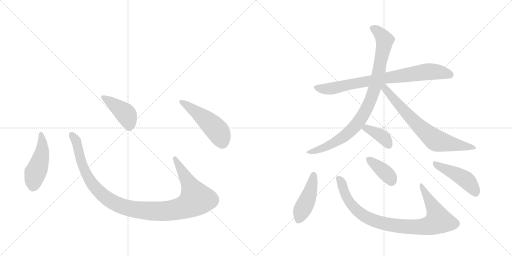
t = 0.00 s
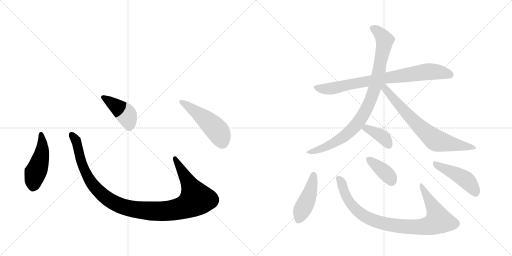
t = 1.93 s
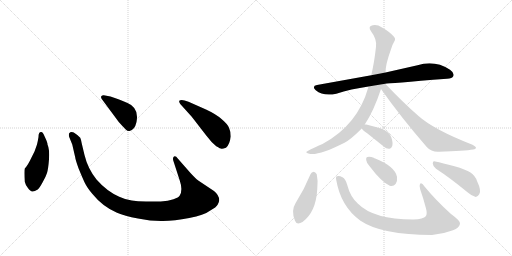
t = 3.86 s
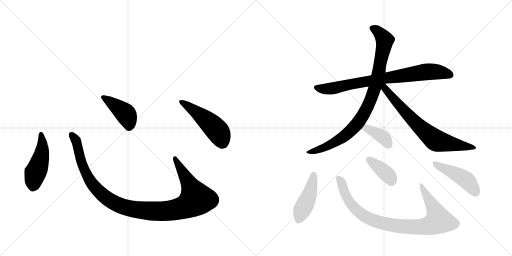
t = 5.79 s
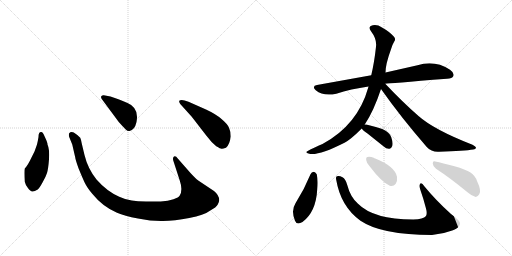
t = 7.72 s
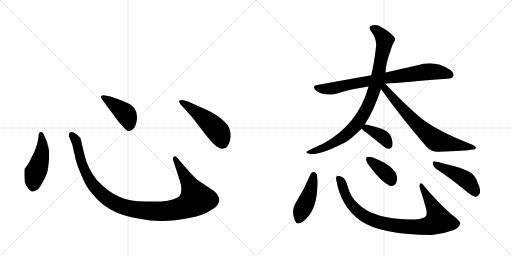
t = 9.65 s

The animated SVG that drew these frames (rendered in a browser with its animation timeline set to each time). Animation: 12 CSS @keyframes rules; one cycle of 9.65 s.

<svg version="1.1" viewBox="0 0 2048 1024" xmlns="http://www.w3.org/2000/svg">
  <g stroke="lightgray" stroke-dasharray="1,1" stroke-width="1" transform="scale(4, 4)">
    <line x1="0" y1="0" x2="256" y2="256"></line>
    <line x1="256" y1="0" x2="0" y2="256"></line>
    <line x1="128" y1="0" x2="128" y2="256"></line>
    <line x1="0" y1="128" x2="256" y2="128"></line>
    <line x1="256" y1="0" x2="512" y2="256"></line>
    <line x1="512" y1="0" x2="256" y2="256"></line>
    <line x1="384" y1="0" x2="384" y2="256"></line>
    <line x1="256" y1="128" x2="512" y2="128"></line>
  </g>
<g transform="scale(1, -1) translate(0, -850)">
   <style type="text/css">
    @keyframes keyframes0 {
      from {
       stroke: black;
       stroke-dashoffset: 474;
       stroke-width: 128;
       }
       61% {
       animation-timing-function: step-end;
       stroke: black;
       stroke-dashoffset: 0;
       stroke-width: 128;
       }
       to {
       stroke: black;
       stroke-width: 1024;
       }
       }
       #make-me-a-hanzi-animation-0 {
         animation: keyframes0 0.635742s both;
         animation-delay: 0.000000s;
         animation-timing-function: linear;
       }
    @keyframes keyframes1 {
      from {
       stroke: black;
       stroke-dashoffset: 1118;
       stroke-width: 128;
       }
       78% {
       animation-timing-function: step-end;
       stroke: black;
       stroke-dashoffset: 0;
       stroke-width: 128;
       }
       to {
       stroke: black;
       stroke-width: 1024;
       }
       }
       #make-me-a-hanzi-animation-1 {
         animation: keyframes1 1.159831s both;
         animation-delay: 0.635742s;
         animation-timing-function: linear;
       }
    @keyframes keyframes2 {
      from {
       stroke: black;
       stroke-dashoffset: 422;
       stroke-width: 128;
       }
       58% {
       animation-timing-function: step-end;
       stroke: black;
       stroke-dashoffset: 0;
       stroke-width: 128;
       }
       to {
       stroke: black;
       stroke-width: 1024;
       }
       }
       #make-me-a-hanzi-animation-2 {
         animation: keyframes2 0.593424s both;
         animation-delay: 1.795573s;
         animation-timing-function: linear;
       }
    @keyframes keyframes3 {
      from {
       stroke: black;
       stroke-dashoffset: 501;
       stroke-width: 128;
       }
       62% {
       animation-timing-function: step-end;
       stroke: black;
       stroke-dashoffset: 0;
       stroke-width: 128;
       }
       to {
       stroke: black;
       stroke-width: 1024;
       }
       }
       #make-me-a-hanzi-animation-3 {
         animation: keyframes3 0.657715s both;
         animation-delay: 2.388997s;
         animation-timing-function: linear;
       }
    @keyframes keyframes4 {
      from {
       stroke: black;
       stroke-dashoffset: 798;
       stroke-width: 128;
       }
       72% {
       animation-timing-function: step-end;
       stroke: black;
       stroke-dashoffset: 0;
       stroke-width: 128;
       }
       to {
       stroke: black;
       stroke-width: 1024;
       }
       }
       #make-me-a-hanzi-animation-4 {
         animation: keyframes4 0.899414s both;
         animation-delay: 3.046712s;
         animation-timing-function: linear;
       }
    @keyframes keyframes5 {
      from {
       stroke: black;
       stroke-dashoffset: 910;
       stroke-width: 128;
       }
       75% {
       animation-timing-function: step-end;
       stroke: black;
       stroke-dashoffset: 0;
       stroke-width: 128;
       }
       to {
       stroke: black;
       stroke-width: 1024;
       }
       }
       #make-me-a-hanzi-animation-5 {
         animation: keyframes5 0.990560s both;
         animation-delay: 3.946126s;
         animation-timing-function: linear;
       }
    @keyframes keyframes6 {
      from {
       stroke: black;
       stroke-dashoffset: 714;
       stroke-width: 128;
       }
       70% {
       animation-timing-function: step-end;
       stroke: black;
       stroke-dashoffset: 0;
       stroke-width: 128;
       }
       to {
       stroke: black;
       stroke-width: 1024;
       }
       }
       #make-me-a-hanzi-animation-6 {
         animation: keyframes6 0.831055s both;
         animation-delay: 4.936686s;
         animation-timing-function: linear;
       }
    @keyframes keyframes7 {
      from {
       stroke: black;
       stroke-dashoffset: 380;
       stroke-width: 128;
       }
       55% {
       animation-timing-function: step-end;
       stroke: black;
       stroke-dashoffset: 0;
       stroke-width: 128;
       }
       to {
       stroke: black;
       stroke-width: 1024;
       }
       }
       #make-me-a-hanzi-animation-7 {
         animation: keyframes7 0.559245s both;
         animation-delay: 5.767741s;
         animation-timing-function: linear;
       }
    @keyframes keyframes8 {
      from {
       stroke: black;
       stroke-dashoffset: 444;
       stroke-width: 128;
       }
       59% {
       animation-timing-function: step-end;
       stroke: black;
       stroke-dashoffset: 0;
       stroke-width: 128;
       }
       to {
       stroke: black;
       stroke-width: 1024;
       }
       }
       #make-me-a-hanzi-animation-8 {
         animation: keyframes8 0.611328s both;
         animation-delay: 6.326986s;
         animation-timing-function: linear;
       }
    @keyframes keyframes9 {
      from {
       stroke: black;
       stroke-dashoffset: 908;
       stroke-width: 128;
       }
       75% {
       animation-timing-function: step-end;
       stroke: black;
       stroke-dashoffset: 0;
       stroke-width: 128;
       }
       to {
       stroke: black;
       stroke-width: 1024;
       }
       }
       #make-me-a-hanzi-animation-9 {
         animation: keyframes9 0.988932s both;
         animation-delay: 6.938314s;
         animation-timing-function: linear;
       }
    @keyframes keyframes10 {
      from {
       stroke: black;
       stroke-dashoffset: 381;
       stroke-width: 128;
       }
       55% {
       animation-timing-function: step-end;
       stroke: black;
       stroke-dashoffset: 0;
       stroke-width: 128;
       }
       to {
       stroke: black;
       stroke-width: 1024;
       }
       }
       #make-me-a-hanzi-animation-10 {
         animation: keyframes10 0.560059s both;
         animation-delay: 7.927246s;
         animation-timing-function: linear;
       }
    @keyframes keyframes11 {
      from {
       stroke: black;
       stroke-dashoffset: 461;
       stroke-width: 128;
       }
       60% {
       animation-timing-function: step-end;
       stroke: black;
       stroke-dashoffset: 0;
       stroke-width: 128;
       }
       to {
       stroke: black;
       stroke-width: 1024;
       }
       }
       #make-me-a-hanzi-animation-11 {
         animation: keyframes11 0.625163s both;
         animation-delay: 8.487305s;
         animation-timing-function: linear;
       }
</style>
<path d="M 154 302 Q 152 289 148 272 L 138 244 L 125 218 Q 111 188 99 176 Q 96 166 99 123 Q 101 113 111 99 Q 122 84 129 84 Q 137 83 151 92 Q 158 98 170 120 Q 183 142 188 158 Q 193 174 196 213 Q 199 252 190 272 Q 191 278 179 303 Q 172 322 165 322 Q 154 323 154 302 Z" fill="lightgray"></path> 
<path d="M 762 158 L 711 216 Q 703 228 696 224 Q 689 219 694 205 L 719 128 Q 732 90 719 68 Q 715 60 694 53 Q 673 45 643 44 L 584 44 Q 549 45 527 48 Q 505 50 477 63 Q 427 85 386 132 Q 351 176 338 230 L 327 276 Q 324 293 321 299 Q 314 308 295 320 Q 283 325 276 316 Q 274 308 278 299 L 289 272 L 301 220 Q 301 214 314 177 Q 330 138 339 119 Q 348 100 369 75 Q 411 23 468 -1 Q 497 -14 552 -24 Q 607 -35 652 -34 Q 697 -34 757 -22 Q 817 -10 838 6 Q 867 22 871 32 Q 876 42 877 49 Q 877 69 856 86 L 793 128 Q 781 137 762 158 Z" fill="lightgray"></path> 
<path d="M 407 454 L 475 362 Q 494 341 502 333 Q 511 324 518 326 Q 539 330 546 362 Q 557 419 510 438 Q 480 452 465 456 L 442 464 L 415 469 Q 410 470 406 466 Q 402 462 407 454 Z" fill="lightgray"></path> 
<path d="M 767 383 L 825 308 Q 846 280 865 265 Q 882 255 886 255 Q 890 254 904 259 Q 919 272 923 304 Q 923 324 916 339 Q 910 354 886 374 Q 863 394 824 412 L 754 443 Q 725 455 717 447 Q 715 444 721 434 L 767 383 Z" fill="lightgray"></path> 
<path d="M 1541 515 Q 1551 516 1788 535 Q 1809 536 1813 545 Q 1819 558 1800 571 Q 1739 611 1670 589 L 1542 560 L 1485 549 L 1268 510 Q 1246 506 1263 489 Q 1293 464 1345 475 Q 1403 494 1474 504 L 1541 515 Z" fill="lightgray"></path> 
<path d="M 1459 352 Q 1495 406 1524 494 L 1542 560 Q 1542 593 1564 653 Q 1568 669 1577 684 Q 1584 694 1576 703 Q 1560 722 1528 740 Q 1509 753 1491 749 Q 1470 745 1484 725 Q 1508 694 1504 663 Q 1497 599 1485 549 L 1474 504 Q 1473 503 1473 500 Q 1431 350 1290 274 Q 1229 247 1226 243 Q 1222 239 1237 235 Q 1273 226 1378 279 Q 1403 292 1447 336 L 1459 352 Z" fill="lightgray"></path> 
<path d="M 1524 494 Q 1603 382 1707 262 Q 1726 241 1756 243 Q 1859 246 1893 252 Q 1903 253 1904 259 Q 1904 263 1890 271 Q 1736 331 1674 386 Q 1611 441 1541 515 C 1520 537 1507 518 1524 494 Z" fill="lightgray"></path> 
<path d="M 1447 336 Q 1451 329 1470 316 L 1535 264 Q 1545 254 1558 255 Q 1565 256 1569 266 Q 1573 278 1565 301 Q 1559 320 1529 334 Q 1498 344 1465 352 Q 1461 353 1459 352 C 1436 351 1436 351 1447 336 Z" fill="lightgray"></path> 
<path d="M 1242 153 Q 1217 92 1182 37 Q 1163 7 1180 -33 Q 1187 -52 1210 -38 Q 1264 2 1269 93 Q 1273 127 1267 153 Q 1261 162 1255 163 Q 1246 162 1242 153 Z" fill="lightgray"></path> 
<path d="M 1345 130 Q 1363 24 1442 -33 Q 1526 -90 1728 -90 Q 1773 -86 1812 -71 Q 1837 -61 1840 -45 Q 1844 -35 1804 -6 Q 1743 49 1698 104 Q 1685 123 1680 114 Q 1676 107 1681 92 Q 1694 55 1704 16 Q 1710 -6 1703 -15 Q 1694 -27 1653 -28 Q 1494 -28 1431 36 Q 1401 63 1389 110 Q 1382 135 1370 141 Q 1357 148 1348 145 Q 1342 144 1345 130 Z" fill="lightgray"></path> 
<path d="M 1480 183 Q 1526 122 1559 107 Q 1574 103 1583 115 Q 1590 127 1588 143 Q 1579 185 1501 216 Q 1497 217 1495 219 Q 1479 225 1470 222 Q 1463 221 1465 209 Q 1466 197 1480 183 Z" fill="lightgray"></path> 
<path d="M 1744 175 Q 1801 138 1870 81 Q 1888 65 1903 62 Q 1910 62 1917 73 Q 1927 86 1908 126 Q 1901 147 1882 160 Q 1863 172 1818 185 Q 1769 198 1741 204 Q 1731 208 1731 196 Q 1732 183 1744 175 Z" fill="lightgray"></path> 
      <clipPath id="make-me-a-hanzi-clip-0">
      <path d="M 154 302 Q 152 289 148 272 L 138 244 L 125 218 Q 111 188 99 176 Q 96 166 99 123 Q 101 113 111 99 Q 122 84 129 84 Q 137 83 151 92 Q 158 98 170 120 Q 183 142 188 158 Q 193 174 196 213 Q 199 252 190 272 Q 191 278 179 303 Q 172 322 165 322 Q 154 323 154 302 Z" fill="lightgray"></path>
      </clipPath>
      <path clip-path="url(#make-me-a-hanzi-clip-0)" d="M 164 313 L 169 250 L 135 135 L 131 100 " fill="none" id="make-me-a-hanzi-animation-0" stroke-dasharray="346 692" stroke-linecap="round"></path>

      <clipPath id="make-me-a-hanzi-clip-1">
      <path d="M 762 158 L 711 216 Q 703 228 696 224 Q 689 219 694 205 L 719 128 Q 732 90 719 68 Q 715 60 694 53 Q 673 45 643 44 L 584 44 Q 549 45 527 48 Q 505 50 477 63 Q 427 85 386 132 Q 351 176 338 230 L 327 276 Q 324 293 321 299 Q 314 308 295 320 Q 283 325 276 316 Q 274 308 278 299 L 289 272 L 301 220 Q 301 214 314 177 Q 330 138 339 119 Q 348 100 369 75 Q 411 23 468 -1 Q 497 -14 552 -24 Q 607 -35 652 -34 Q 697 -34 757 -22 Q 817 -10 838 6 Q 867 22 871 32 Q 876 42 877 49 Q 877 69 856 86 L 793 128 Q 781 137 762 158 Z" fill="lightgray"></path>
      </clipPath>
      <path clip-path="url(#make-me-a-hanzi-clip-1)" d="M 285 311 L 307 279 L 327 193 L 367 116 L 438 49 L 474 30 L 519 16 L 595 6 L 686 8 L 740 22 L 785 54 L 700 217 " fill="none" id="make-me-a-hanzi-animation-1" stroke-dasharray="990 1980" stroke-linecap="round"></path>

      <clipPath id="make-me-a-hanzi-clip-2">
      <path d="M 407 454 L 475 362 Q 494 341 502 333 Q 511 324 518 326 Q 539 330 546 362 Q 557 419 510 438 Q 480 452 465 456 L 442 464 L 415 469 Q 410 470 406 466 Q 402 462 407 454 Z" fill="lightgray"></path>
      </clipPath>
      <path clip-path="url(#make-me-a-hanzi-clip-2)" d="M 413 461 L 502 395 L 516 362 L 516 343 " fill="none" id="make-me-a-hanzi-animation-2" stroke-dasharray="294 588" stroke-linecap="round"></path>

      <clipPath id="make-me-a-hanzi-clip-3">
      <path d="M 767 383 L 825 308 Q 846 280 865 265 Q 882 255 886 255 Q 890 254 904 259 Q 919 272 923 304 Q 923 324 916 339 Q 910 354 886 374 Q 863 394 824 412 L 754 443 Q 725 455 717 447 Q 715 444 721 434 L 767 383 Z" fill="lightgray"></path>
      </clipPath>
      <path clip-path="url(#make-me-a-hanzi-clip-3)" d="M 724 442 L 804 387 L 863 334 L 878 314 L 888 272 " fill="none" id="make-me-a-hanzi-animation-3" stroke-dasharray="373 746" stroke-linecap="round"></path>

      <clipPath id="make-me-a-hanzi-clip-4">
      <path d="M 1541 515 Q 1551 516 1788 535 Q 1809 536 1813 545 Q 1819 558 1800 571 Q 1739 611 1670 589 L 1542 560 L 1485 549 L 1268 510 Q 1246 506 1263 489 Q 1293 464 1345 475 Q 1403 494 1474 504 L 1541 515 Z" fill="lightgray"></path>
      </clipPath>
      <path clip-path="url(#make-me-a-hanzi-clip-4)" d="M 1266 499 L 1320 495 L 1539 538 L 1698 562 L 1756 562 L 1801 551 " fill="none" id="make-me-a-hanzi-animation-4" stroke-dasharray="670 1340" stroke-linecap="round"></path>

      <clipPath id="make-me-a-hanzi-clip-5">
      <path d="M 1459 352 Q 1495 406 1524 494 L 1542 560 Q 1542 593 1564 653 Q 1568 669 1577 684 Q 1584 694 1576 703 Q 1560 722 1528 740 Q 1509 753 1491 749 Q 1470 745 1484 725 Q 1508 694 1504 663 Q 1497 599 1485 549 L 1474 504 Q 1473 503 1473 500 Q 1431 350 1290 274 Q 1229 247 1226 243 Q 1222 239 1237 235 Q 1273 226 1378 279 Q 1403 292 1447 336 L 1459 352 Z" fill="lightgray"></path>
      </clipPath>
      <path clip-path="url(#make-me-a-hanzi-clip-5)" d="M 1491 736 L 1522 714 L 1538 682 L 1512 547 L 1475 431 L 1441 371 L 1388 314 L 1341 281 L 1293 258 L 1232 239 " fill="none" id="make-me-a-hanzi-animation-5" stroke-dasharray="782 1564" stroke-linecap="round"></path>

      <clipPath id="make-me-a-hanzi-clip-6">
      <path d="M 1524 494 Q 1603 382 1707 262 Q 1726 241 1756 243 Q 1859 246 1893 252 Q 1903 253 1904 259 Q 1904 263 1890 271 Q 1736 331 1674 386 Q 1611 441 1541 515 C 1520 537 1507 518 1524 494 Z" fill="lightgray"></path>
      </clipPath>
      <path clip-path="url(#make-me-a-hanzi-clip-6)" d="M 1536 506 L 1597 428 L 1671 349 L 1741 290 L 1897 258 " fill="none" id="make-me-a-hanzi-animation-6" stroke-dasharray="586 1172" stroke-linecap="round"></path>

      <clipPath id="make-me-a-hanzi-clip-7">
      <path d="M 1447 336 Q 1451 329 1470 316 L 1535 264 Q 1545 254 1558 255 Q 1565 256 1569 266 Q 1573 278 1565 301 Q 1559 320 1529 334 Q 1498 344 1465 352 Q 1461 353 1459 352 C 1436 351 1436 351 1447 336 Z" fill="lightgray"></path>
      </clipPath>
      <path clip-path="url(#make-me-a-hanzi-clip-7)" d="M 1455 336 L 1480 331 L 1532 302 L 1554 270 " fill="none" id="make-me-a-hanzi-animation-7" stroke-dasharray="252 504" stroke-linecap="round"></path>

      <clipPath id="make-me-a-hanzi-clip-8">
      <path d="M 1242 153 Q 1217 92 1182 37 Q 1163 7 1180 -33 Q 1187 -52 1210 -38 Q 1264 2 1269 93 Q 1273 127 1267 153 Q 1261 162 1255 163 Q 1246 162 1242 153 Z" fill="lightgray"></path>
      </clipPath>
      <path clip-path="url(#make-me-a-hanzi-clip-8)" d="M 1255 151 L 1242 86 L 1196 -27 " fill="none" id="make-me-a-hanzi-animation-8" stroke-dasharray="316 632" stroke-linecap="round"></path>

      <clipPath id="make-me-a-hanzi-clip-9">
      <path d="M 1345 130 Q 1363 24 1442 -33 Q 1526 -90 1728 -90 Q 1773 -86 1812 -71 Q 1837 -61 1840 -45 Q 1844 -35 1804 -6 Q 1743 49 1698 104 Q 1685 123 1680 114 Q 1676 107 1681 92 Q 1694 55 1704 16 Q 1710 -6 1703 -15 Q 1694 -27 1653 -28 Q 1494 -28 1431 36 Q 1401 63 1389 110 Q 1382 135 1370 141 Q 1357 148 1348 145 Q 1342 144 1345 130 Z" fill="lightgray"></path>
      </clipPath>
      <path clip-path="url(#make-me-a-hanzi-clip-9)" d="M 1353 136 L 1401 38 L 1438 -1 L 1498 -33 L 1607 -56 L 1698 -57 L 1718 -53 L 1754 -33 L 1732 24 L 1685 108 " fill="none" id="make-me-a-hanzi-animation-9" stroke-dasharray="780 1560" stroke-linecap="round"></path>

      <clipPath id="make-me-a-hanzi-clip-10">
      <path d="M 1480 183 Q 1526 122 1559 107 Q 1574 103 1583 115 Q 1590 127 1588 143 Q 1579 185 1501 216 Q 1497 217 1495 219 Q 1479 225 1470 222 Q 1463 221 1465 209 Q 1466 197 1480 183 Z" fill="lightgray"></path>
      </clipPath>
      <path clip-path="url(#make-me-a-hanzi-clip-10)" d="M 1476 212 L 1538 163 L 1566 127 " fill="none" id="make-me-a-hanzi-animation-10" stroke-dasharray="253 506" stroke-linecap="round"></path>

      <clipPath id="make-me-a-hanzi-clip-11">
      <path d="M 1744 175 Q 1801 138 1870 81 Q 1888 65 1903 62 Q 1910 62 1917 73 Q 1927 86 1908 126 Q 1901 147 1882 160 Q 1863 172 1818 185 Q 1769 198 1741 204 Q 1731 208 1731 196 Q 1732 183 1744 175 Z" fill="lightgray"></path>
      </clipPath>
      <path clip-path="url(#make-me-a-hanzi-clip-11)" d="M 1742 193 L 1861 133 L 1886 106 L 1902 75 " fill="none" id="make-me-a-hanzi-animation-11" stroke-dasharray="333 666" stroke-linecap="round"></path>

</g>
</svg>
